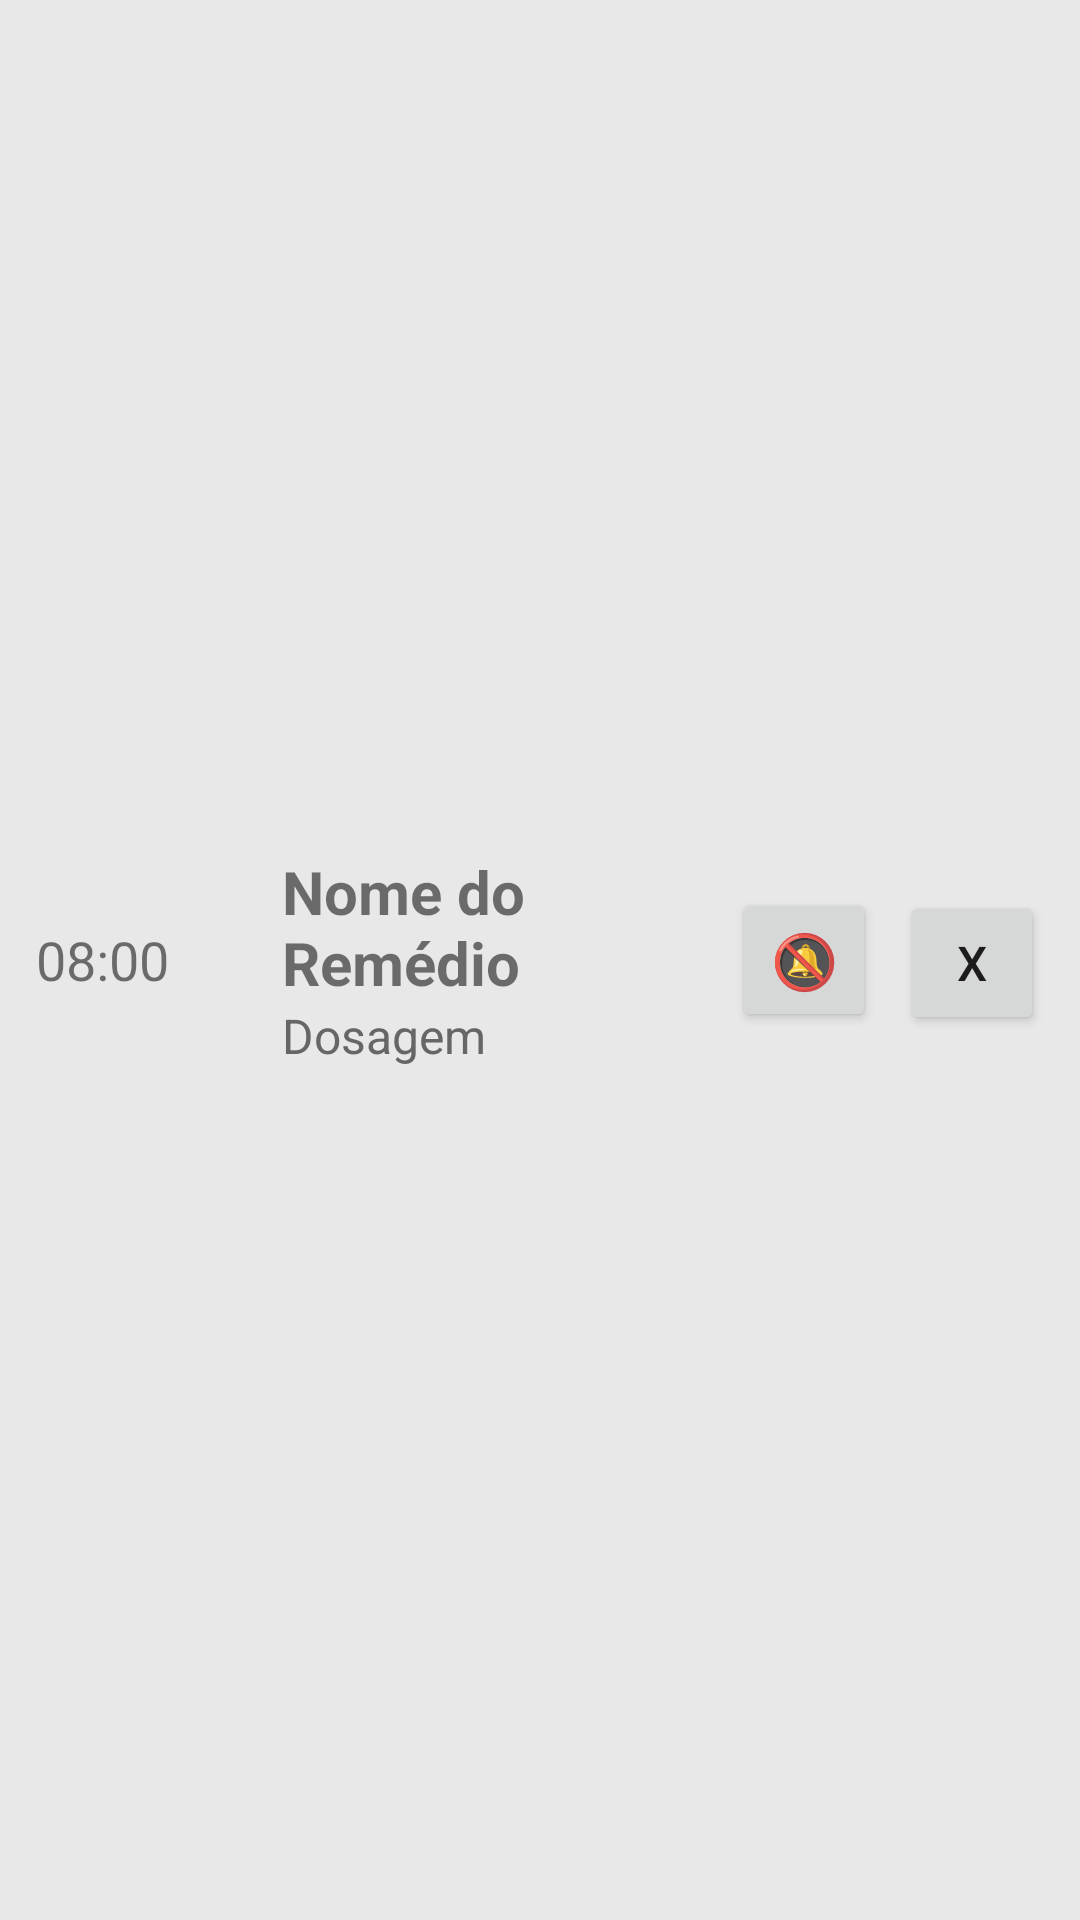

The Android layout XML behind this screen, and the referenced resources:
<!-- AndroidManifest.xml: application theme Theme.MemoriaViva2 -->
<!-- res/layout/medication_item.xml -->
<?xml version="1.0" encoding="utf-8"?>
<LinearLayout xmlns:android="http://schemas.android.com/apk/res/android"
    android:layout_width="match_parent"
    android:layout_height="wrap_content"
    android:orientation="horizontal"
    android:padding="12dp"
    android:background="?android:attr/selectableItemBackground">

    <TextView
        android:id="@+id/tv_time"
        android:layout_width="70dp"
        android:layout_height="wrap_content"
        android:text="08:00"
        android:textSize="18sp"
        android:layout_gravity="center_vertical" />

    <LinearLayout
        android:layout_width="0dp"
        android:layout_height="wrap_content"
        android:layout_weight="1"
        android:orientation="vertical"
        android:layout_marginStart="12dp"
        android:layout_gravity="center_vertical">

        <TextView
            android:id="@+id/tv_name"
            android:layout_width="wrap_content"
            android:layout_height="wrap_content"
            android:text="Nome do Remédio"
            android:textSize="20sp"
            android:textStyle="bold" />

        <TextView
            android:id="@+id/tv_dosage"
            android:layout_width="wrap_content"
            android:layout_height="wrap_content"
            android:text="Dosagem"
            android:textSize="16sp"
            android:textColor="#666" />

    </LinearLayout>

    <LinearLayout
        android:layout_width="wrap_content"
        android:layout_height="wrap_content"
        android:orientation="horizontal"
        android:layout_gravity="center_vertical">

        <Button
            android:id="@+id/btn_alarm"
            android:layout_width="48dp"
            android:layout_height="48dp"
            android:text="🔕"
            android:textSize="18sp"
            android:layout_marginEnd="8dp" />

        <Button
            android:id="@+id/btn_remove"
            android:layout_width="48dp"
            android:layout_height="48dp"
            android:text="X"
            android:textSize="16sp" />

    </LinearLayout>

</LinearLayout>
<!-- resources referenced by this layout -->
<resources>
  <style name="Theme.MemoriaViva2" parent="Theme.MaterialComponents.Light.DarkActionBar">
          
          <item name="colorPrimary">@color/purple_500</item>
          <item name="colorPrimaryVariant">@color/purple_700</item>
          <item name="colorOnPrimary">@color/white</item>
          
          <item name="colorSecondary">@color/teal_200</item>
          <item name="colorSecondaryVariant">@color/teal_700</item>
          <item name="colorOnSecondary">@color/black</item>
          
          <item name="android:statusBarColor">?attr/colorPrimaryVariant</item>
          
          <item name="android:windowBackground">@color/light_gray</item>
          
          <item name="windowActionBar">false</item>
          <item name="windowNoTitle">true</item>
  
      </style>
  <color name="purple_500">#FF8F4882</color>
  <color name="purple_700">#FF6D3562</color>
  <color name="white">#FFFFFFFF</color>
  <color name="teal_200">#FF03DAC5</color>
  <color name="teal_700">#FF018786</color>
  <color name="black">#FF000000</color>
  <color name="light_gray">#FFE8E8E8</color>
</resources>
